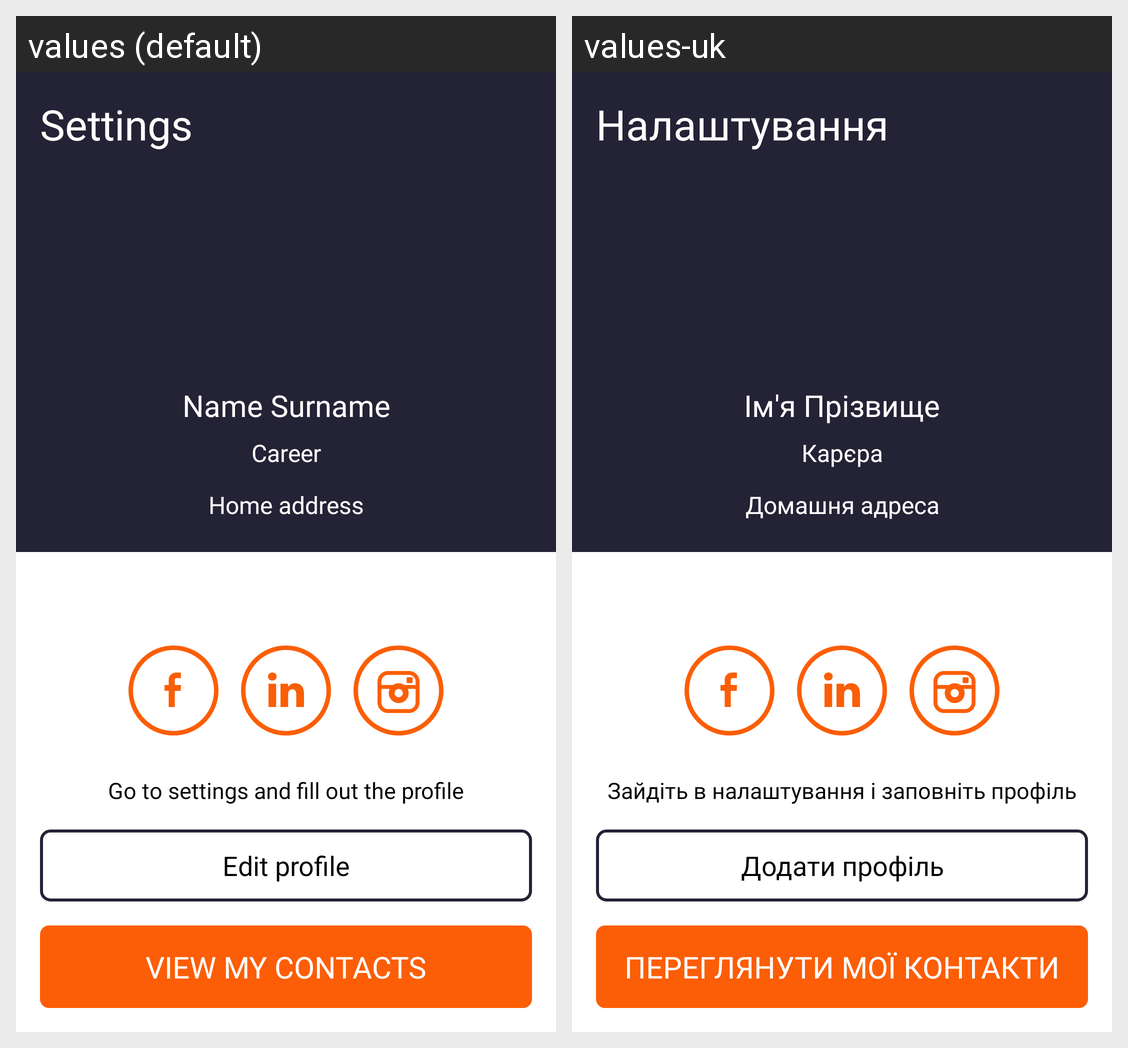

Translations of the strings shown on this Android screen, per locale in the grid:
Android screen res/layout/activity_main.xml rendered under 2 locales, left to right: values (default), values-uk. Device: Nexus 5 (rendered at 1080×1920; each locale shown at half size, 540×960, under a caption strip naming it); theme Theme.MyApp20.
Strings drawn on this screen, with the default value and each locale's value (text and hints the layout hard-codes, and strings that could not be matched under every locale, appear in the picture but are not listed):

Setting
  values: Settings
  values-uk: Налаштування

name_surname
  values: Name Surname
  values-uk: Ім'я Прізвище

career
  values: Career
  values-uk: Карєра

home_addres
  values: Home address
  values-uk: Домашня адреса

edit_profile
  values: Edit profile
  values-uk: Додати профіль

view_my_contacts
  values: view my contacts
  values-uk: Переглянути мої контакти

go_to_settings_and_fill_out_the_profile
  values: Go to settings and fill out the profile
  values-uk: Зайдіть в налаштування і заповніть профіль
